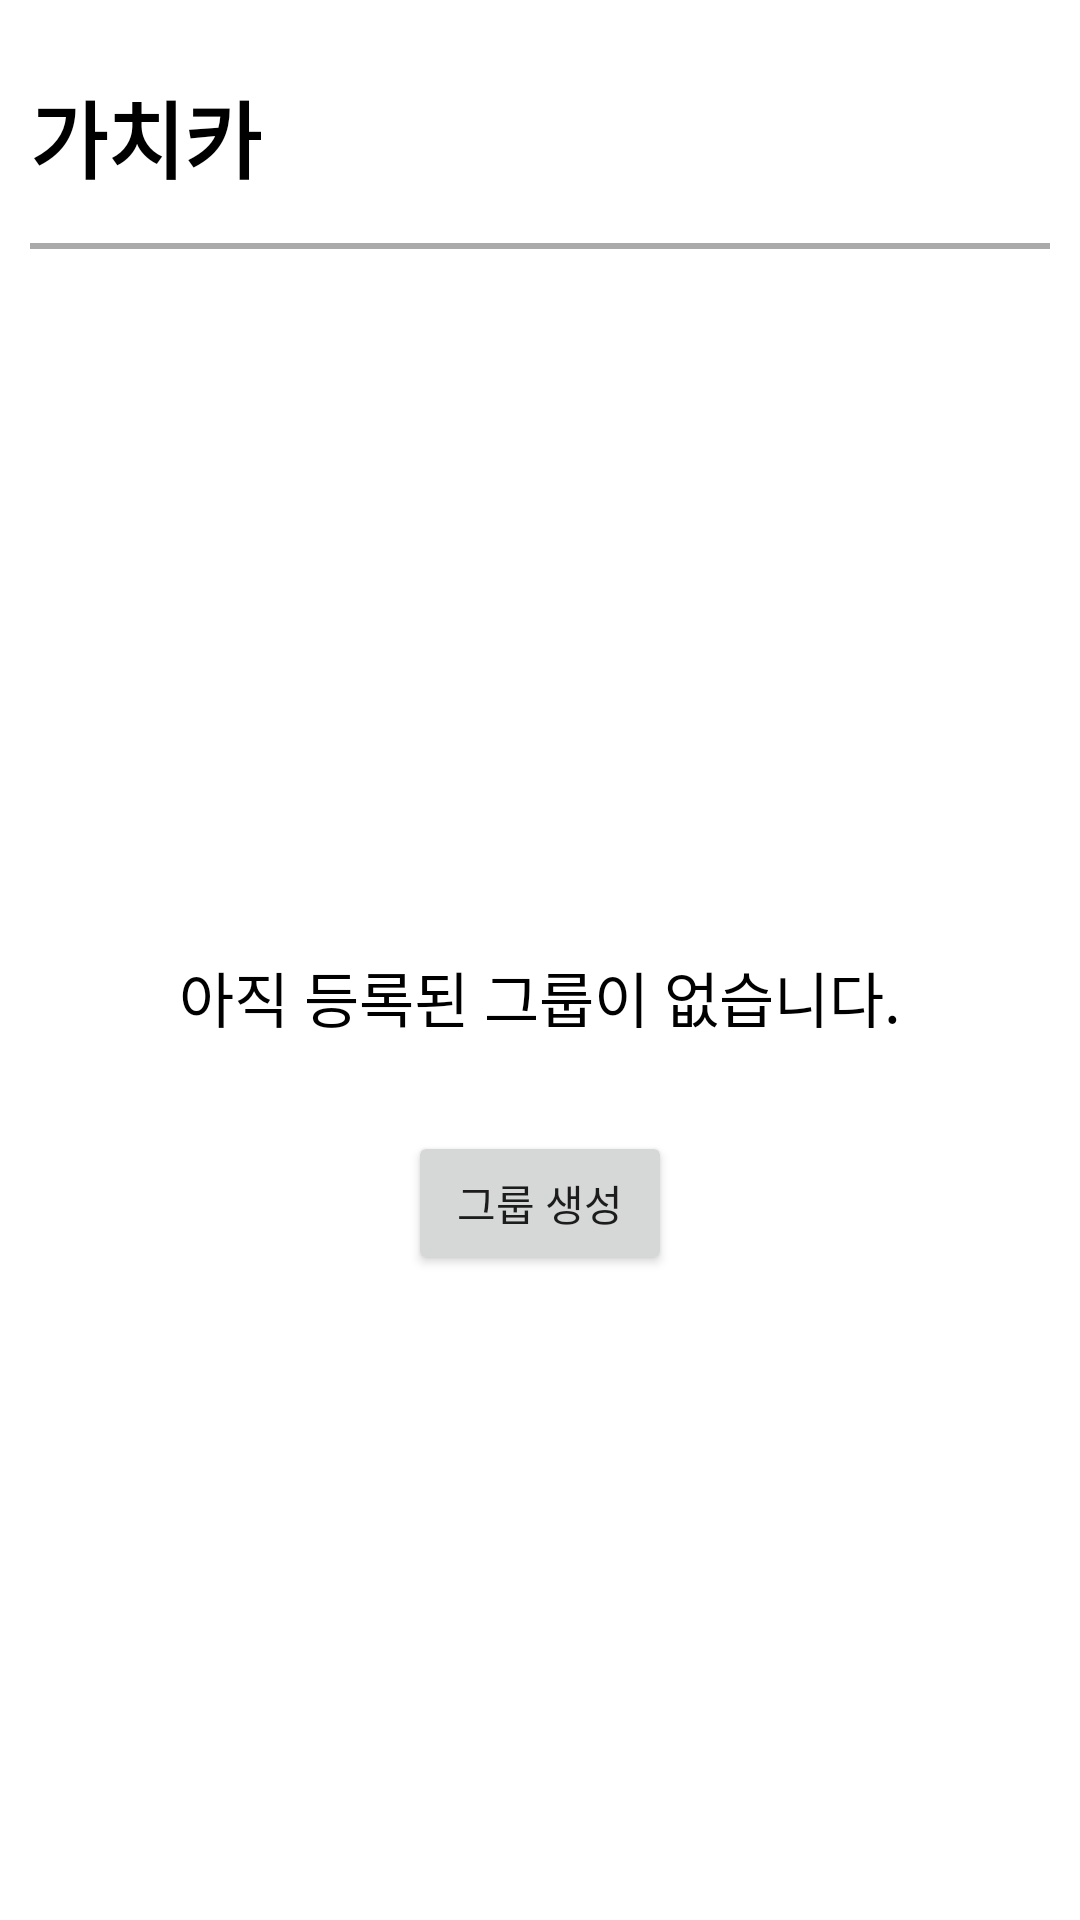

Android layout source for this screen:
<!-- AndroidManifest.xml: application theme SplashActivity -->
<!-- res/layout/fragment_no_group.xml -->
<?xml version="1.0" encoding="utf-8"?>
<ScrollView xmlns:android="http://schemas.android.com/apk/res/android"
    android:layout_width="match_parent"
    android:layout_height="match_parent"
    xmlns:tools="http://schemas.android.com/tools"
    tools:context=".GroupActivity"
    android:fillViewport="true">
    <LinearLayout
        android:layout_width="match_parent"
        android:layout_height="wrap_content"
        android:orientation="vertical"
        android:padding="10dp"
        android:gravity="center_horizontal">

        <TextView
            android:layout_width="wrap_content"
            android:layout_height="wrap_content"
            android:text="가치카"
            android:textSize="28sp"
            android:textStyle="bold"
            android:layout_marginBottom="15dp"
            android:layout_marginTop="15dp"
            android:layout_gravity="start"
            android:textColor="@color/black"/>

        <View
            android:layout_width="match_parent"
            android:layout_height="2dp"
            android:background="@android:color/darker_gray"
            android:layout_marginBottom="15dp"/>

        <RelativeLayout
            android:layout_width="match_parent"
            android:layout_height="match_parent"
            android:background="@color/white">

            <LinearLayout
                android:layout_width="match_parent"
                android:layout_height="wrap_content"
                android:layout_centerInParent="true"
                android:gravity="center_horizontal"
                android:orientation="vertical"
                android:padding="10dp">

                <TextView
                    android:layout_width="wrap_content"
                    android:layout_height="wrap_content"
                    android:layout_gravity="center_horizontal"
                    android:layout_marginTop="15dp"
                    android:layout_marginBottom="30dp"
                    android:text="아직 등록된 그룹이 없습니다."
                    android:textColor="@color/black"
                    android:textSize="20sp"
                    android:textStyle="normal" />

                <Button
                    android:id="@+id/btnCreateGroup"
                    android:layout_width="wrap_content"
                    android:layout_height="wrap_content"
                    android:layout_gravity="center_horizontal"
                    android:text="그룹 생성" />

            </LinearLayout>

        </RelativeLayout>

    </LinearLayout>
</ScrollView>
<!-- resources referenced by this layout -->
<resources>
  <color name="black">#FF000000</color>
  <color name="white">#FFFFFFFF</color>
  <style name="SplashActivity" parent="Theme.MaterialComponents.Light.NoActionBar">
          <item name="android:windowBackground">@drawable/splash_drawable</item>
          <item name="windowNoTitle">true</item>
          <item name="android:windowFullscreen">true</item>
      </style>
  <!-- drawable splash_drawable (drawable) -->
  <?xml version="1.0" encoding="utf-8"?>
  <layer-list xmlns:android="http://schemas.android.com/apk/res/android">
      <item android:drawable="@color/white"/>
      <item>
          <bitmap
              android:gravity="center"
              android:src="@drawable/gachicar"/>
      </item>
  </layer-list>
  <!-- drawable gachicar: png bitmap (drawable, 14079 bytes) -->
</resources>
